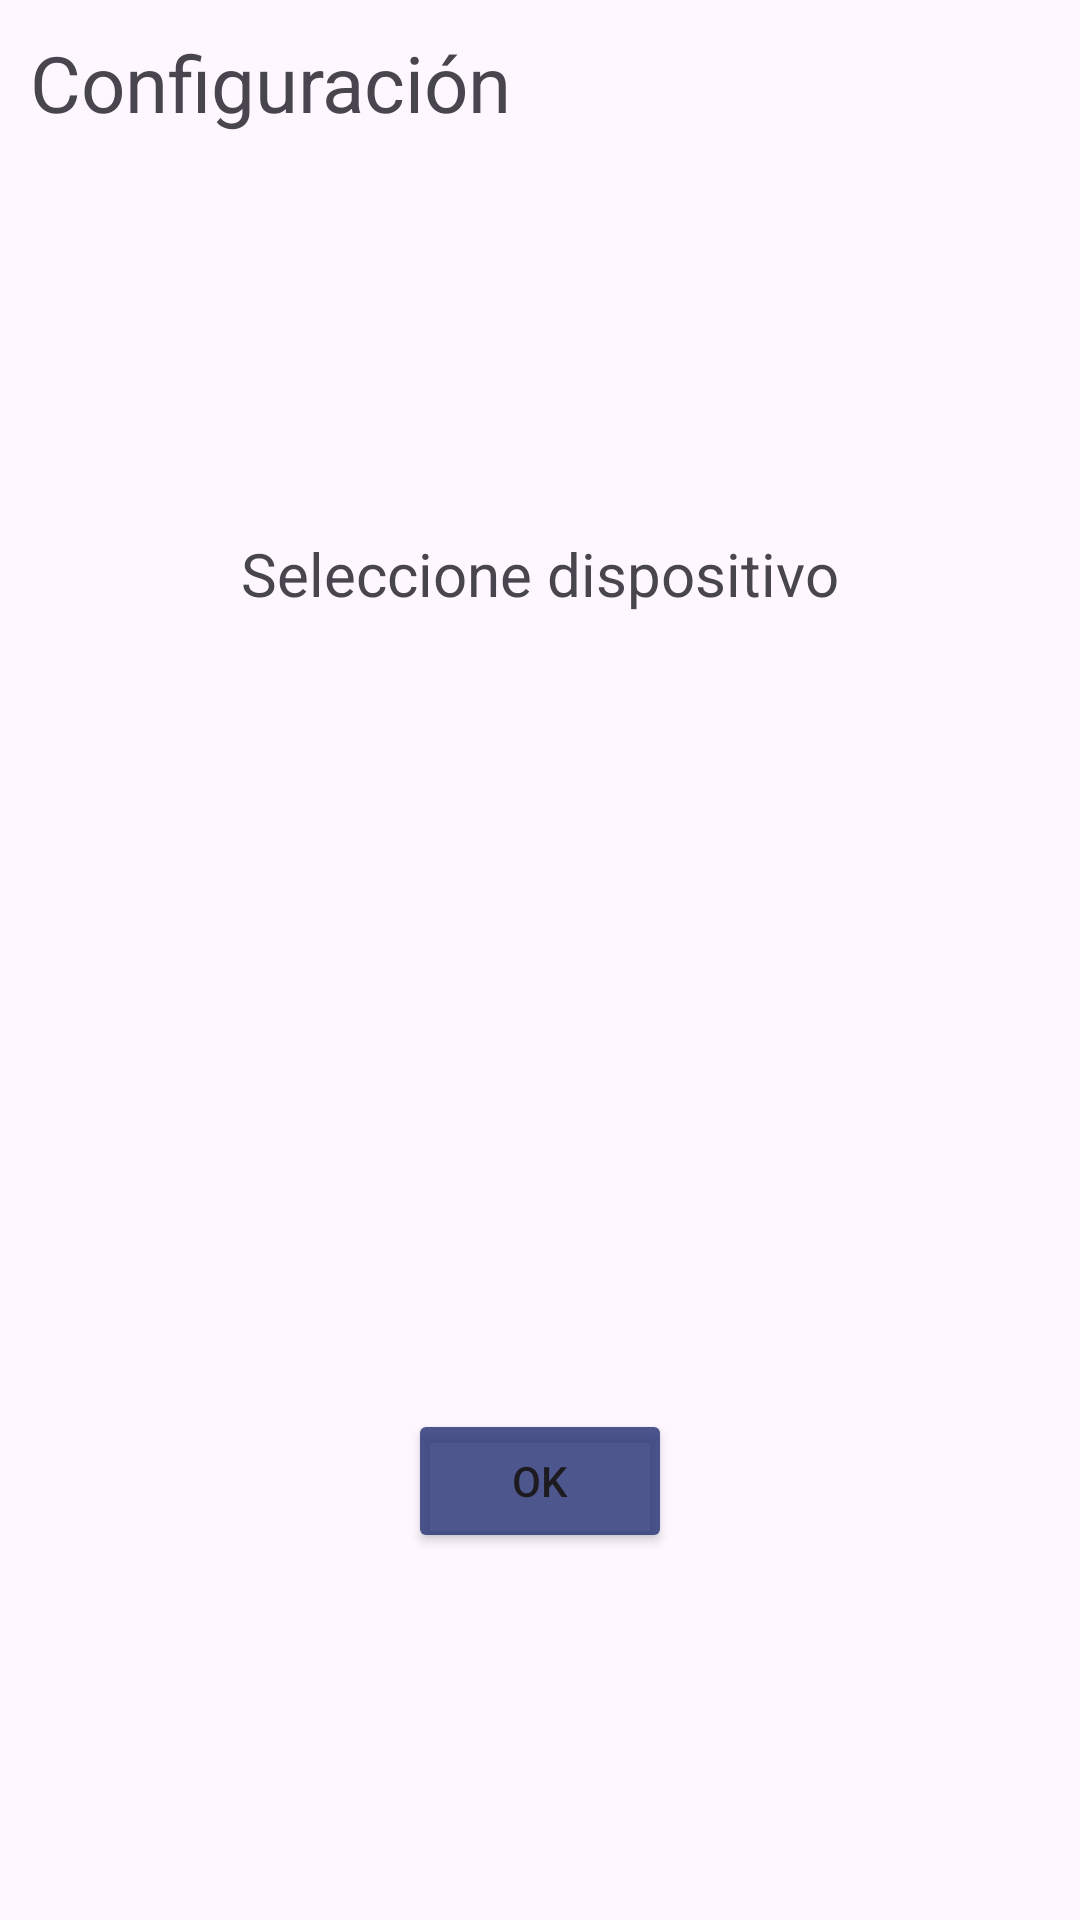

Here is an Android app screen rendered from its layout file. Give the layout XML and the strings, colors and styles it references.
<!-- AndroidManifest.xml: application theme Theme.Comandera -->
<!-- res/layout/activity_config.xml -->
<?xml version="1.0" encoding="utf-8"?>
<androidx.constraintlayout.widget.ConstraintLayout xmlns:android="http://schemas.android.com/apk/res/android"
    xmlns:app="http://schemas.android.com/apk/res-auto"
    xmlns:tools="http://schemas.android.com/tools"
    android:id="@+id/main"
    android:layout_width="match_parent"
    android:layout_height="match_parent"
    tools:context=".ConfigActivity">

    <TextView
        android:id="@+id/tvConfig"
        android:layout_width="match_parent"
        android:layout_height="wrap_content"
        android:padding="10dp"
        android:text="Configuración"
        android:textSize="26sp"
        app:layout_constraintTop_toTopOf="parent"
        app:layout_constraintStart_toStartOf="parent"
        app:layout_constraintEnd_toEndOf="parent"
        app:layout_constraintHorizontal_bias="0.0"
        app:layout_constraintVertical_bias="0.0" />

    <TextView
        android:id="@+id/tv"
        android:layout_width="wrap_content"
        android:layout_height="wrap_content"
        android:text="Seleccione dispositivo"
        android:textSize="20sp"
        app:layout_constraintTop_toBottomOf="@id/tvConfig"
        app:layout_constraintStart_toStartOf="parent"
        app:layout_constraintEnd_toEndOf="parent"
        app:layout_constraintBottom_toTopOf="@id/spinner"
        app:layout_constraintHorizontal_bias="0.5"
        app:layout_constraintVertical_bias="0"/>

    <Spinner
        android:id="@+id/spinner"
        android:layout_width="wrap_content"
        android:layout_height="wrap_content"
        android:paddingTop="10dp"
        android:paddingLeft="40dp"
        android:paddingRight="40dp"
        android:paddingBottom="10dp"
        android:background="@drawable/spinner_background"
        app:layout_constraintTop_toBottomOf="@id/tv"
        app:layout_constraintStart_toStartOf="parent"
        app:layout_constraintEnd_toEndOf="parent"
        app:layout_constraintBottom_toTopOf="@id/button"
        app:layout_constraintHorizontal_bias="0.5"
        app:layout_constraintVertical_bias="0" />


    <Button
        android:id="@+id/button"
        android:layout_width="wrap_content"
        android:layout_height="wrap_content"
        android:backgroundTint="#D72E387A"
        android:text="OK"
        app:layout_constraintTop_toBottomOf="@id/spinner"
        app:layout_constraintStart_toStartOf="parent"
        app:layout_constraintEnd_toEndOf="parent"
        app:layout_constraintBottom_toBottomOf="parent"
        app:layout_constraintHorizontal_bias="0.5"
        app:layout_constraintVertical_bias="0"/>


</androidx.constraintlayout.widget.ConstraintLayout>
<!-- resources referenced by this layout -->
<resources>
  <!-- drawable spinner_background (drawable) -->
  <?xml version="1.0" encoding="utf-8"?>
  <shape xmlns:android="http://schemas.android.com/apk/res/android">
      <solid android:color="#BCDADADA"/> 
      <corners android:radius="12dp"/>
  </shape>
  <style name="Theme.Comandera" parent="Theme.Material3.DayNight.NoActionBar">
          
          
      </style>
</resources>
